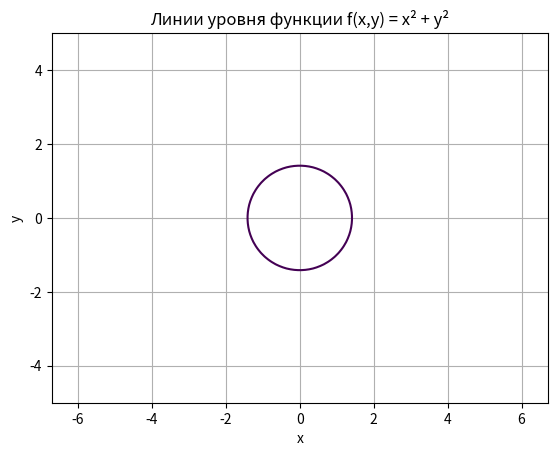

Here is the Python script that generated this plot: (Note: this script raises an exception after producing the figure.)
import numpy as np
import matplotlib.pyplot as plt

# Создаем сетку точек
x = np.linspace(-5, 5, 100)
y = np.linspace(-5, 5, 100)
X, Y = np.meshgrid(x, y)

# Задаем функцию (пример: f(x,y) = x^2 + y^2)
Z = X**2 + Y**2

# Рисуем линии уровня
plt.axis('equal')  # Самый простой способ
plt.contour(X, Y, Z, levels=[2])  # Конкретные значения уровней
plt.xlabel('x')
plt.ylabel('y')
plt.title('Линии уровня функции f(x,y) = x² + y²')
plt.grid(True)
plt.savefig(f'lines/level{2}.png')